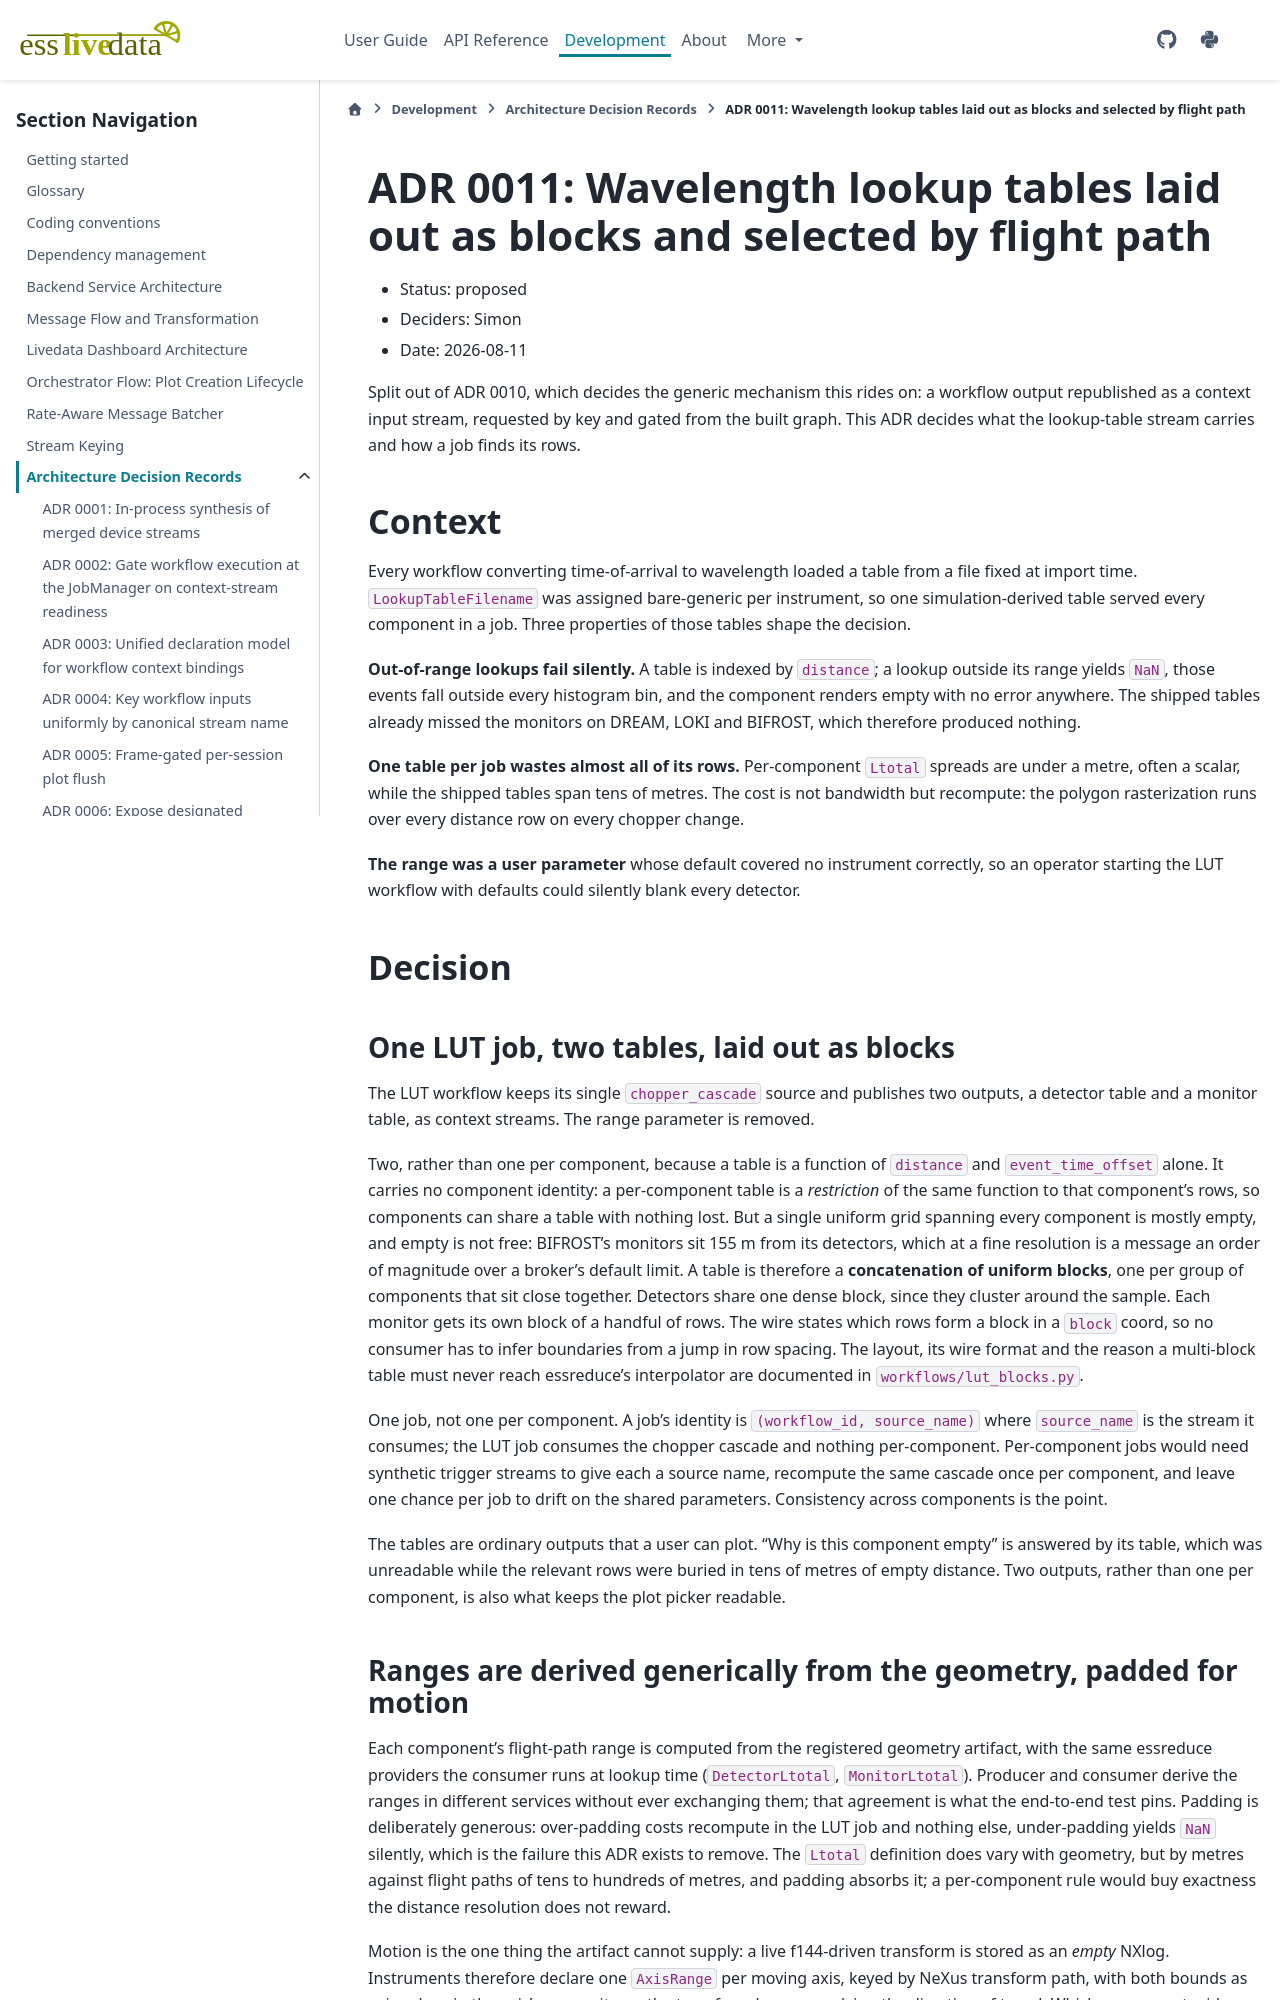

repository: scipp/esslivedata · page: developer/adr/0011-streamed-wavelength-lookup-tables.html · generator: sphinx

# ADR 0011: Wavelength lookup tables laid out as blocks and selected by flight path

- Status: proposed
- Deciders: Simon
- Date: 2026-08-11

Split out of ADR 0010, which decides the generic mechanism this rides on: a workflow
output republished as a context input stream, requested by key and gated from the built
graph. This ADR decides what the lookup-table stream carries and how a job finds its rows.

## Context

Every workflow converting time-of-arrival to wavelength loaded a table from a file fixed
at import time. `LookupTableFilename` was assigned bare-generic per instrument, so one
simulation-derived table served every component in a job. Three properties of those
tables shape the decision.

**Out-of-range lookups fail silently.** A table is indexed by `distance`; a lookup outside
its range yields `NaN`, those events fall outside every histogram bin, and the component
renders empty with no error anywhere. The shipped tables already missed the monitors on
DREAM, LOKI and BIFROST, which therefore produced nothing.

**One table per job wastes almost all of its rows.** Per-component `Ltotal` spreads are
under a metre, often a scalar, while the shipped tables span tens of metres. The cost is
not bandwidth but recompute: the polygon rasterization runs over every distance row on
every chopper change.

**The range was a user parameter** whose default covered no instrument correctly, so an
operator starting the LUT workflow with defaults could silently blank every detector.

## Decision

### One LUT job, two tables, laid out as blocks

The LUT workflow keeps its single `chopper_cascade` source and publishes two outputs, a
detector table and a monitor table, as context streams. The range parameter is removed.

Two, rather than one per component, because a table is a function of `distance` and
`event_time_offset` alone. It carries no component identity: a per-component table is a
*restriction* of the same function to that component's rows, so components can share a
table with nothing lost. But a single uniform grid spanning every component is mostly
empty, and empty is not free: BIFROST's monitors sit 155 m from its detectors, which at a
fine resolution is a message an order of magnitude over a broker's default limit. A table
is therefore a **concatenation of uniform blocks**, one per group of components that sit
close together. Detectors share one dense block, since they cluster around the sample.
Each monitor gets its own block of a handful of rows. The wire states which rows form a
block in a `block` coord, so no consumer has to infer boundaries from a jump in row
spacing. The layout, its wire format and the reason a multi-block table must never reach
essreduce's interpolator are documented in `workflows/lut_blocks.py`.

One job, not one per component. A job's identity is `(workflow_id, source_name)` where
`source_name` is the stream it consumes; the LUT job consumes the chopper cascade and
nothing per-component. Per-component jobs would need synthetic trigger streams to give
each a source name, recompute the same cascade once per component, and leave one chance
per job to drift on the shared parameters. Consistency across components is the point.

The tables are ordinary outputs that a user can plot. "Why is this component empty" is
answered by its table, which was unreadable while the relevant rows were buried in tens
of metres of empty distance. Two outputs, rather than one per component, is also what
keeps the plot picker readable.
